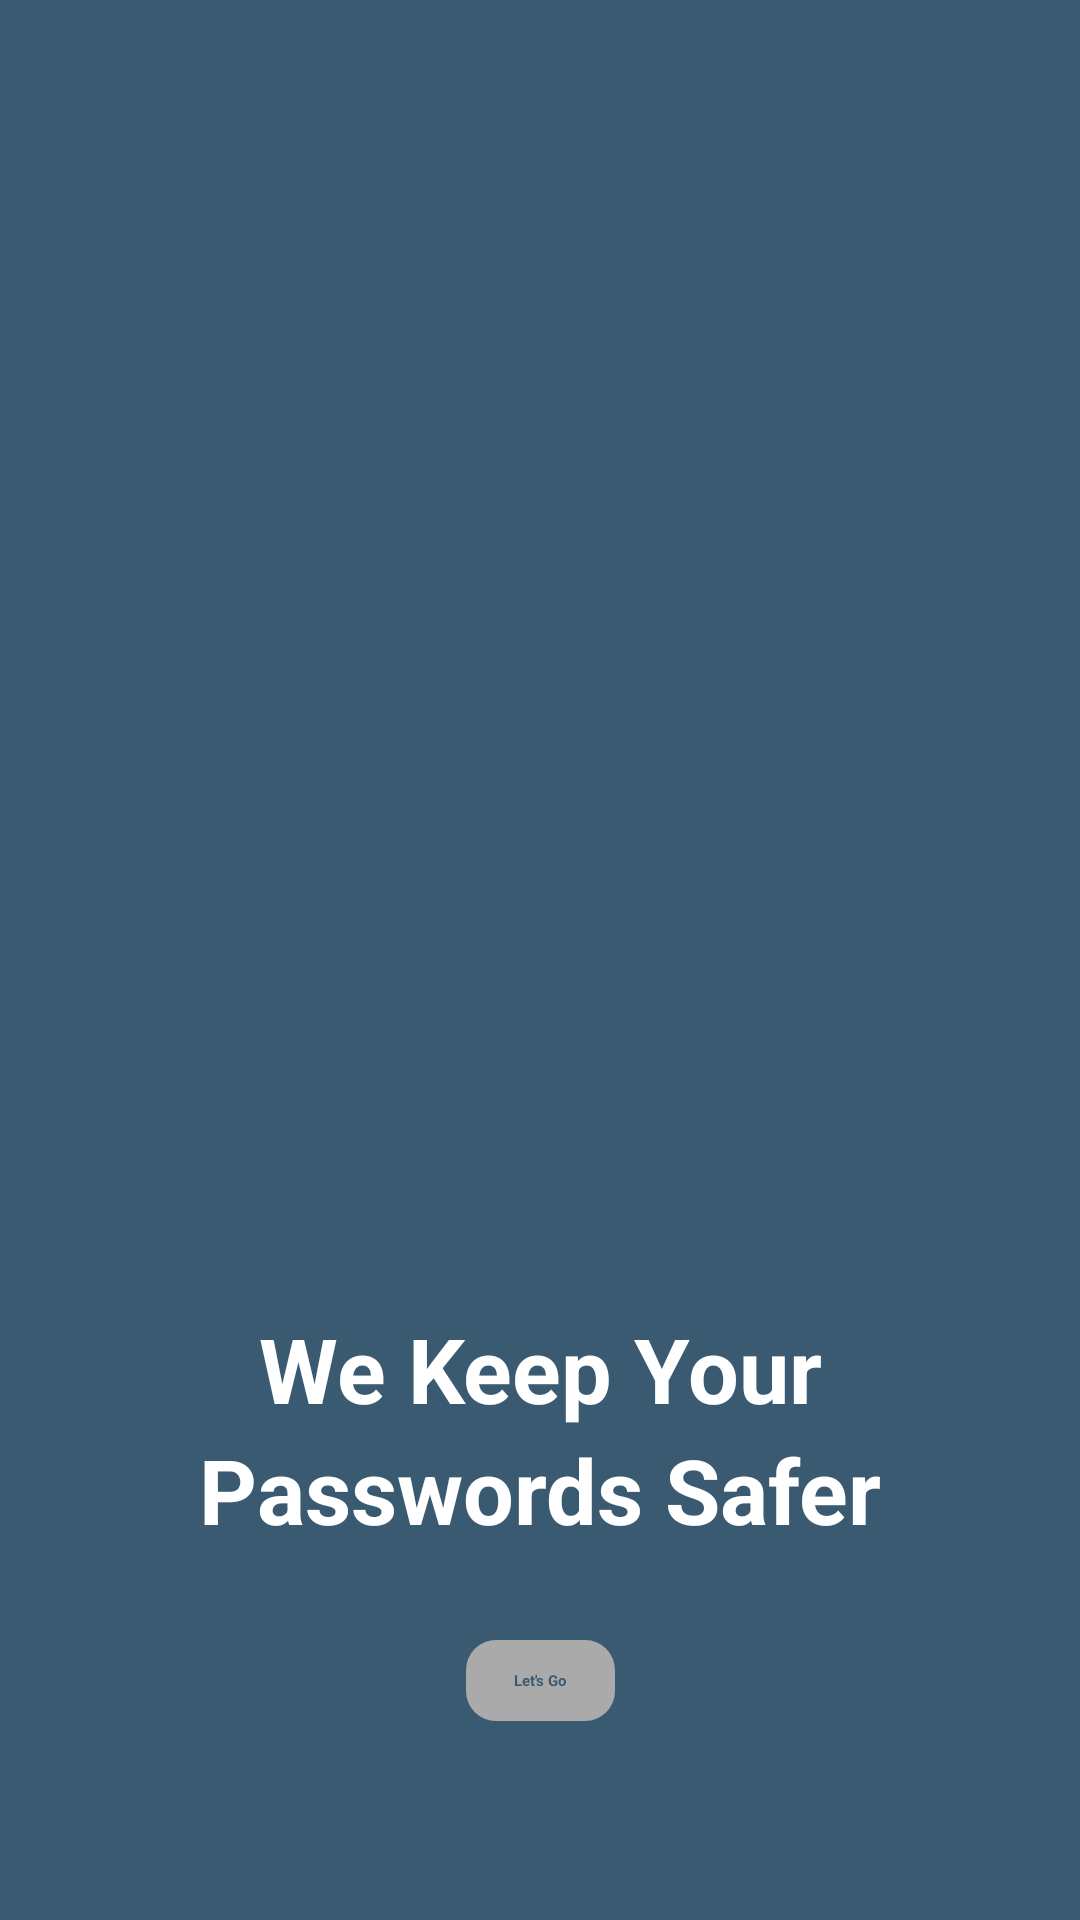

Write the Android layout XML for this screen, with the resource values it uses.
<!-- AndroidManifest.xml: application theme Theme.PasswordManagerApp -->
<!-- res/layout/activity_main.xml -->
<?xml version="1.0" encoding="utf-8"?>
<androidx.constraintlayout.widget.ConstraintLayout xmlns:android="http://schemas.android.com/apk/res/android"
    xmlns:app="http://schemas.android.com/apk/res-auto"
    xmlns:tools="http://schemas.android.com/tools"
    android:layout_width="match_parent"
    android:layout_height="match_parent"
    android:padding="16dp"
    android:background="#3a5a72"
    tools:context=".MainActivity">

    <ImageView
        android:layout_width="350dp"
        android:layout_height="350dp"
        android:layout_margin="20dp"
        android:padding="16dp"
        app:layout_constraintLeft_toLeftOf="parent"
        app:layout_constraintRight_toRightOf="parent"
        app:layout_constraintTop_toTopOf="parent"
        android:src="@drawable/logo"
        android:id="@+id/logo"/>
    <TextView
        android:layout_width="wrap_content"
        android:layout_height="wrap_content"
        android:layout_marginTop="50dp"
        app:layout_constraintTop_toBottomOf="@id/logo"
        app:layout_constraintLeft_toLeftOf="parent"
        app:layout_constraintRight_toRightOf="parent"
        android:text="We Keep Your"
        android:textSize="30dp"
        android:textStyle="bold"
        android:textColor="@color/white"
        android:id="@+id/logotext1"/>
    <TextView
        android:layout_width="wrap_content"
        android:layout_height="wrap_content"
        app:layout_constraintTop_toBottomOf="@id/logotext1"
        app:layout_constraintLeft_toLeftOf="parent"
        app:layout_constraintRight_toRightOf="parent"
        android:text="Passwords Safer"
        android:textSize="30dp"
        android:textStyle="bold"
        android:textColor="@color/white"
        android:id="@+id/logotext2"/>
    <TextView
        android:layout_width="wrap_content"
        android:layout_height="wrap_content"
        android:layout_marginTop="30dp"
        android:paddingLeft="16dp"
        android:paddingRight="16dp"
        android:paddingTop="10dp"
        android:paddingBottom="10dp"
        app:layout_constraintTop_toBottomOf="@id/logotext2"
        app:layout_constraintLeft_toLeftOf="parent"
        app:layout_constraintRight_toRightOf="parent"
        android:text="Let's Go"
        android:textStyle="bold"
        android:background="@drawable/rounded_corner"
        android:textColor="#3a5a72"
        android:id="@+id/logotext3"/>






</androidx.constraintlayout.widget.ConstraintLayout>
<!-- resources referenced by this layout -->
<resources>
  <color name="white">#FFFFFFFF</color>
  <!-- drawable rounded_corner (drawable) -->
  <?xml version="1.0" encoding="utf-8"?>
  <shape xmlns:android="http://schemas.android.com/apk/res/android">
      android:shape="rectangle"
      <solid android:color="@android:color/darker_gray"/>
      <corners android:radius="10dp"/>
  </shape>
</resources>
